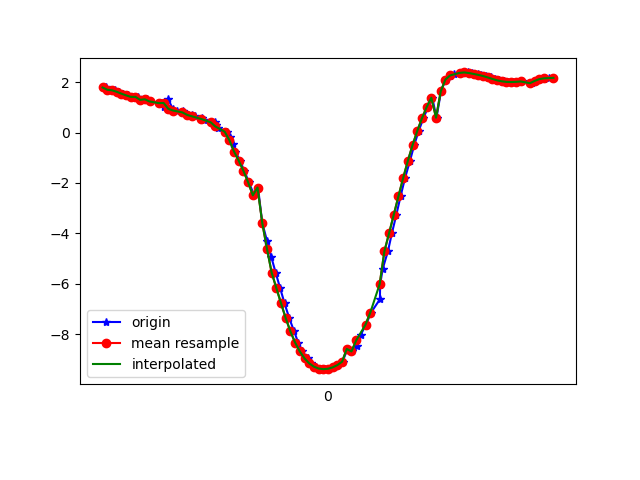

The file beside this chart, header and first rows:
1618803637674, 1499321526811874, 1.784197, -9.428075, -1.9919972
1618803637693, 1499321546042644, 1.695, -9.45, -1.965
1618803637711, 1499321565273414, 1.673, -9.416, -2.139
1618803637731, 1499321584504184, 1.615, -9.433, -2.108
1618803637749, 1499321603734954, 1.54, -9.4, -2.305
1618803637769, 1499321622965724, 1.472, -9.42, -2.267
1618803637787, 1499321642196494, 1.413, -9.376, -2.475
1618803637810, 1499321661427264, 1.412, -9.388, -2.433
1618803637828, 1499321680658034, 1.294, -9.372, -2.556
1618803637848, 1499321699888804, 1.317, -9.359, -2.59
1618803637864, 1499321719119574, 1.231, -9.384, -2.544
1618803637907, 1499321738350344, 1.182, -9.347, -2.698
1618803637909, 1499321757581114, 1.148, -9.369, -2.636
1618803637922, 1499321776811884, 1.011, -9.352, -2.749
1618803637939, 1499321796042654, 1.331, -9.48, -2.096
1618803637959, 1499321815273424, 0.9385, -9.369, -2.718
1618803637978, 1499321834504194, 0.8716, -9.325, -2.884
1618803638001, 1499321853734964, 0.8454, -9.346, -2.824
1618803638015, 1499321872965734, 0.7479, -9.359, -2.808
1618803638039, 1499321892196504, 0.6982, -9.365, -2.801
1618803638055, 1499321911427274, 0.644, -9.372, -2.79
1618803638085, 1499321930658044, 0.5757, -9.38, -2.779
1618803638092, 1499321949888814, 0.497, -9.39, -2.759
1618803638139, 1499321969119584, 0.4071, -9.402, -2.733
1618803638144, 1499321988350354, 0.3028, -9.417, -2.697
1618803638151, 1499322007581124, 0.1807, -9.434, -2.649
1618803638192, 1499322026811894, 0.03261, -9.452, -2.59
1618803638204, 1499322046042664, -0.1668, -9.474, -2.501
1618803638216, 1499322065273434, -0.4385, -9.491, -2.401
1618803638226, 1499322084504204, -0.7554, -9.491, -2.322
1618803638245, 1499322103734974, -1.118, -9.463, -2.289
1618803638264, 1499322122965744, -1.523, -9.406, -2.29
1618803638283, 1499322142196514, -1.975, -9.319, -2.3
1618803638306, 1499322161427284, -2.488, -9.191, -2.319
1618803638322, 1499322180658054, -2.18, -9.276, -2.292
1618803638340, 1499322199888824, -3.581, -8.802, -2.397
1618803638360, 1499322219119594, -4.283, -8.481, -2.403
1618803638378, 1499322238350364, -4.917, -8.144, -2.352
1618803638397, 1499322257581134, -5.548, -7.766, -2.225
1618803638416, 1499322276811904, -6.162, -7.336, -2.063
1618803638435, 1499322296165628, -6.768, -6.823, -1.918
1618803638455, 1499322315396398, -7.357, -6.222, -1.788
1618803638476, 1499322334627168, -7.884, -5.582, -1.646
1618803638493, 1499322353857938, -8.324, -4.959, -1.47
1618803638511, 1499322373088708, -8.677, -4.377, -1.261
1618803638533, 1499322392319478, -8.949, -3.861, -1.02
1618803638549, 1499322411550248, -9.147, -3.439, -0.7331
1618803638570, 1499322430781018, -9.279, -3.128, -0.3998
1618803638588, 1499322450011788, -9.353, -2.927, -0.05234
1618803638608, 1499322469242558, -9.378, -2.831, 0.2783
1618803638626, 1499322488473328, -9.361, -2.84, 0.5812
1618803638646, 1499322507704098, -9.307, -2.947, 0.8592
1618803638664, 1499322526934868, -9.215, -3.147, 1.103
1618803638682, 1499322546165638, -9.082, -3.437, 1.319
1618803638703, 1499322565396408, -8.576, -4.548, -1.345
1618803638724, 1499322584627178, -8.675, -4.554, 0.1872
1618803638742, 1499322603857948, -8.459, -4.812, 1.156
1618803638759, 1499322623088718, -8.02, -5.229, 2.091
1618803638782, 1499322642319488, -7.609, -5.755, 2.24
1618803638803, 1499322661550258, -7.138, -6.282, 2.371
1618803638841, 1499322680781028, -6.61, -6.786, 2.51
... 39 more rows
